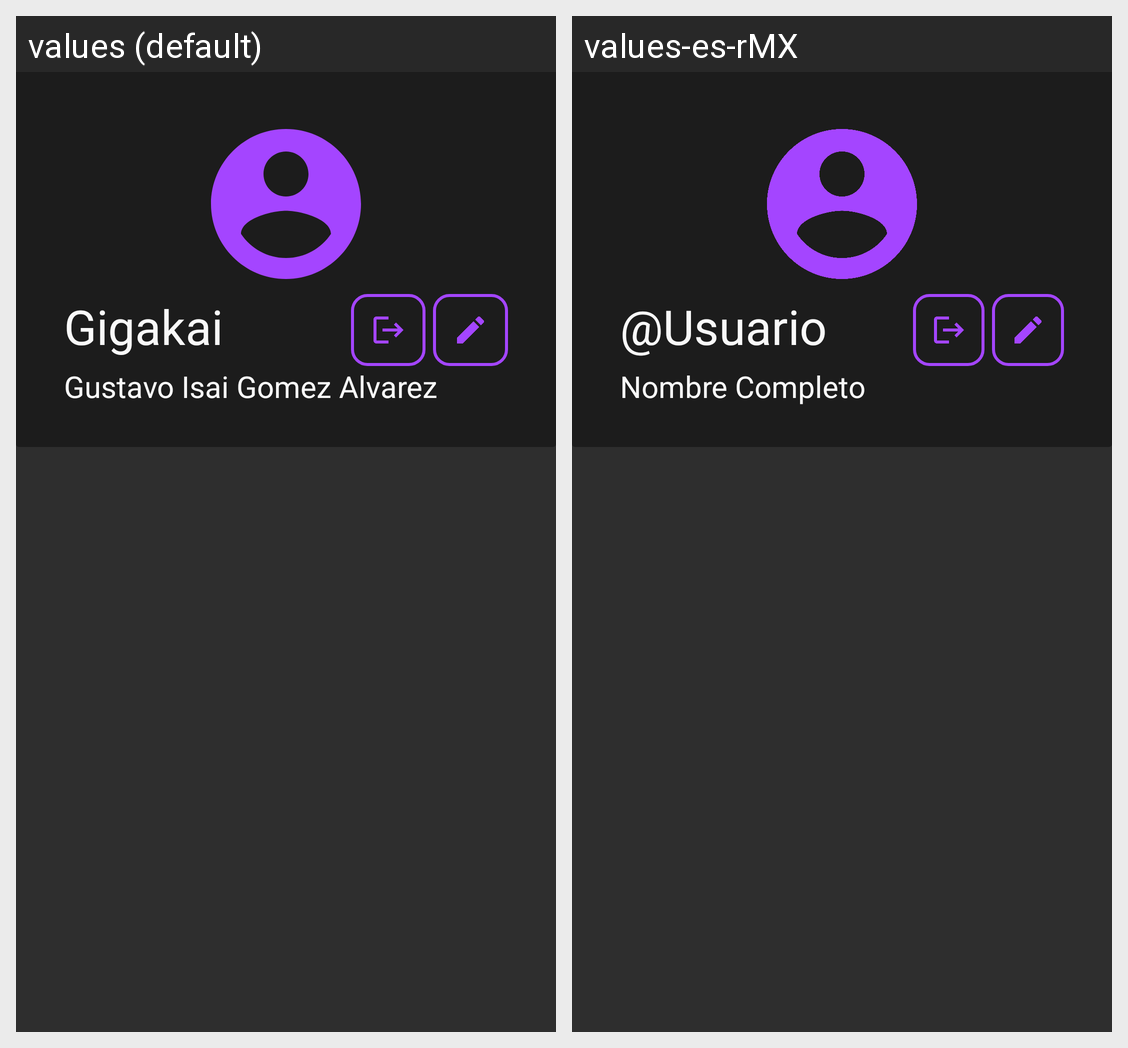

Locale-by-locale string values for the Android screen shown in this grid:
Android screen res/layout/fragment_profile.xml rendered under 2 locales, left to right: values (default), values-es-rMX. Device: Nexus 5 (rendered at 1080×1920; each locale shown at half size, 540×960, under a caption strip naming it); theme Theme.UniTrip.
Strings drawn on this screen, with the default value and each locale's value (text and hints the layout hard-codes, and strings that could not be matched under every locale, appear in the picture but are not listed):

usernameViewPfp
  values: Gigakai
  values-es-rMX: @Usuario

fullNameViewPfp
  values: Gustavo Isai Gomez Alvarez
  values-es-rMX: Nombre Completo
